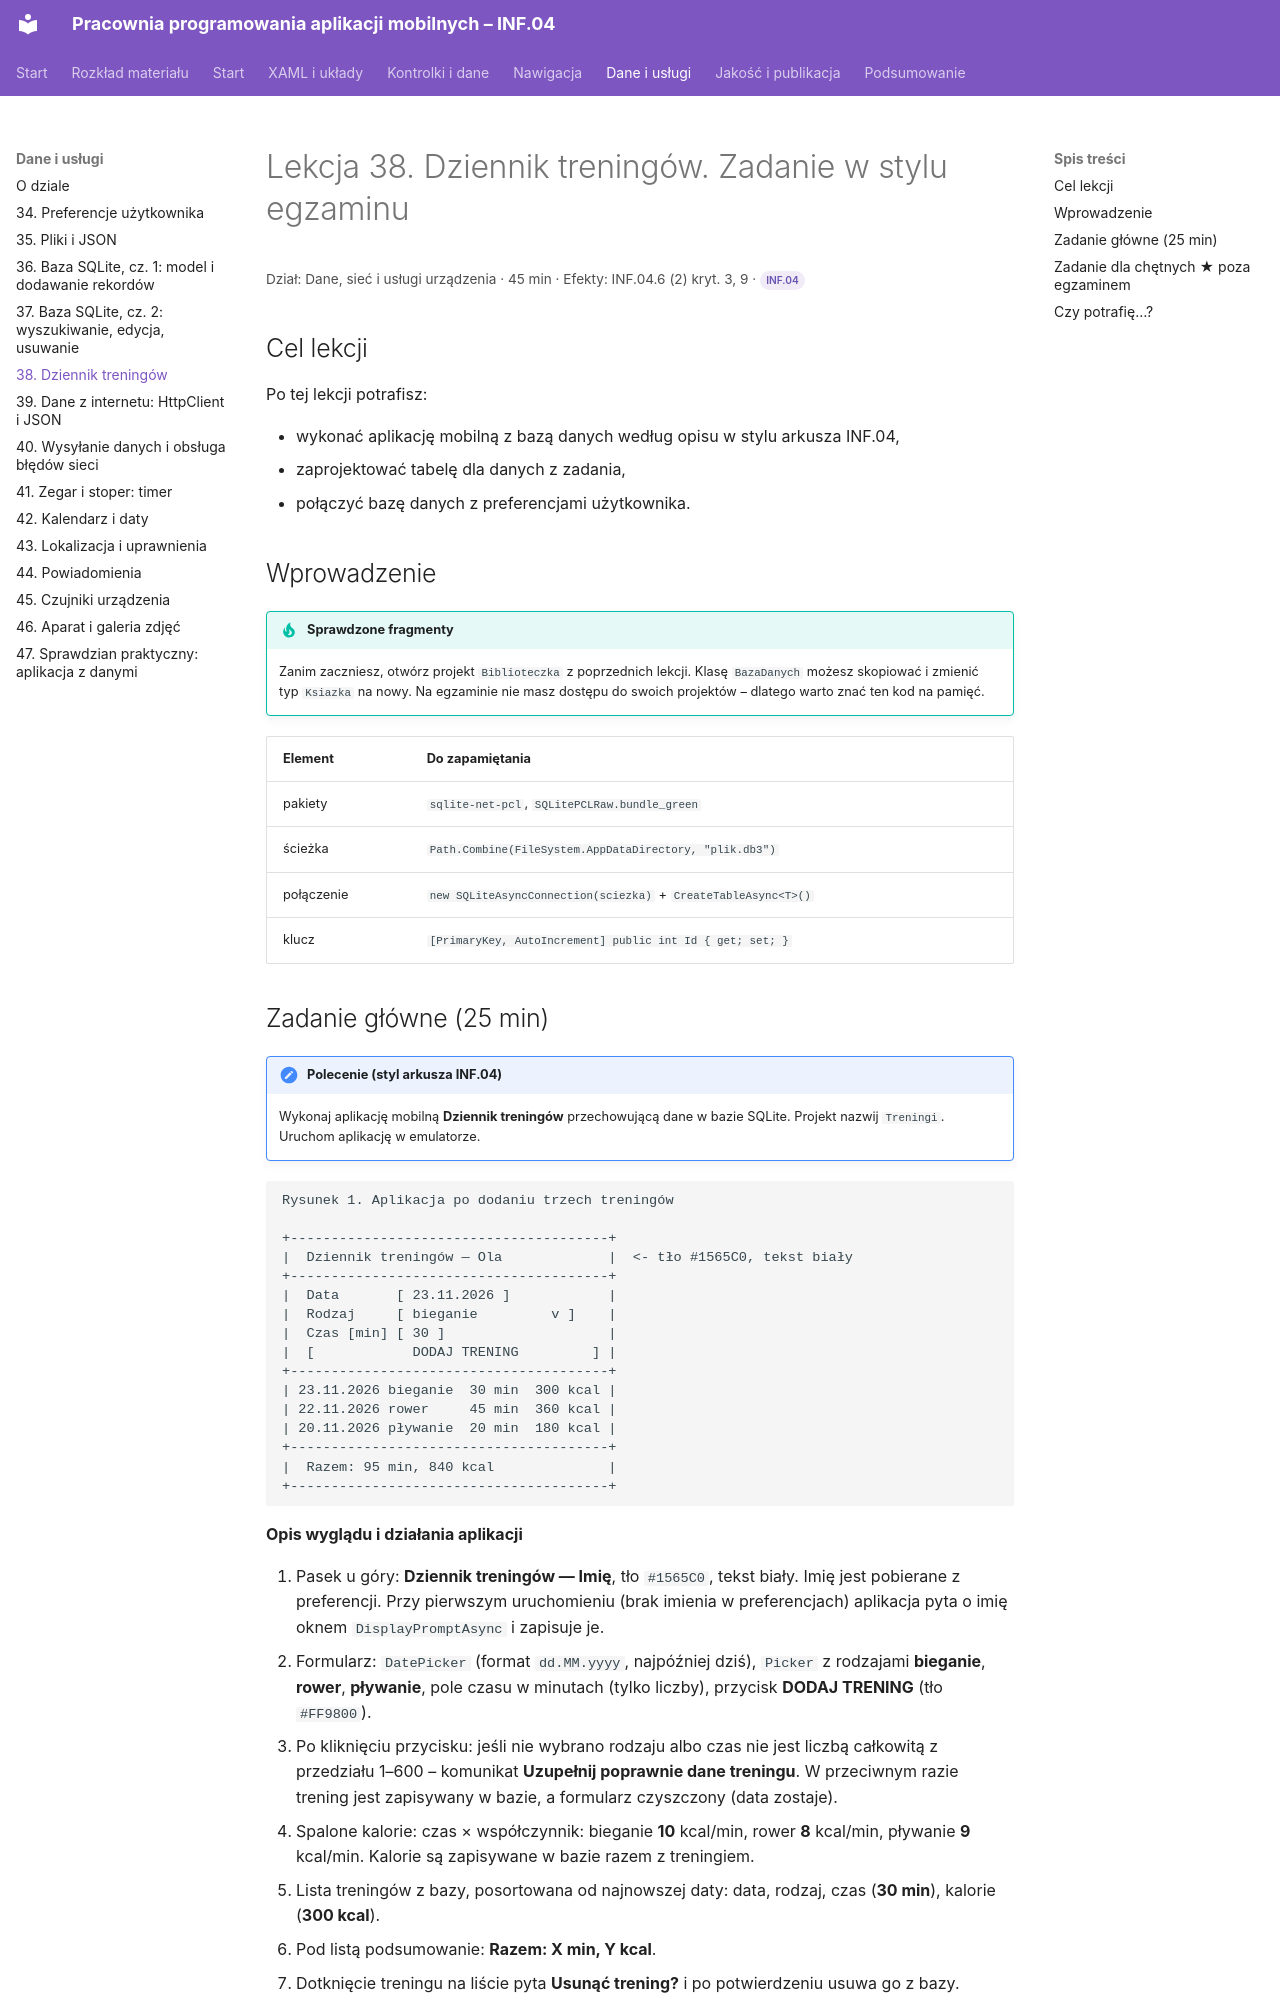

repository: belferIT/pracownia-programowania-aplikacji-mobilnych · page: dane/lekcja-38/index.html · generator: mkdocs

# Lekcja 38. Dziennik treningów. Zadanie w stylu egzaminu

<p class="lekcja-meta">Dział: Dane, sieć i usługi urządzenia · 45 min · Efekty: INF.04.6 (2) kryt. 3, 9 · <span class="zakres zakres-p">INF.04</span></p>

## Cel lekcji

Po tej lekcji potrafisz:

- wykonać aplikację mobilną z bazą danych według opisu w stylu arkusza INF.04,
- zaprojektować tabelę dla danych z zadania,
- połączyć bazę danych z preferencjami użytkownika.

## Wprowadzenie

!!! tip "Sprawdzone fragmenty"
    Zanim zaczniesz, otwórz projekt `Biblioteczka` z poprzednich lekcji. Klasę `BazaDanych` możesz skopiować i zmienić typ `Ksiazka` na nowy. Na egzaminie nie masz dostępu do swoich projektów – dlatego warto znać ten kod na pamięć.

| Element | Do zapamiętania |
|---|---|
| pakiety | `sqlite-net-pcl`, `SQLitePCLRaw.bundle_green` |
| ścieżka | `Path.Combine(FileSystem.AppDataDirectory, "plik.db3")` |
| połączenie | `new SQLiteAsyncConnection(sciezka)` + `CreateTableAsync<T>()` |
| klucz | `[PrimaryKey, AutoIncrement] public int Id { get; set; }` |
